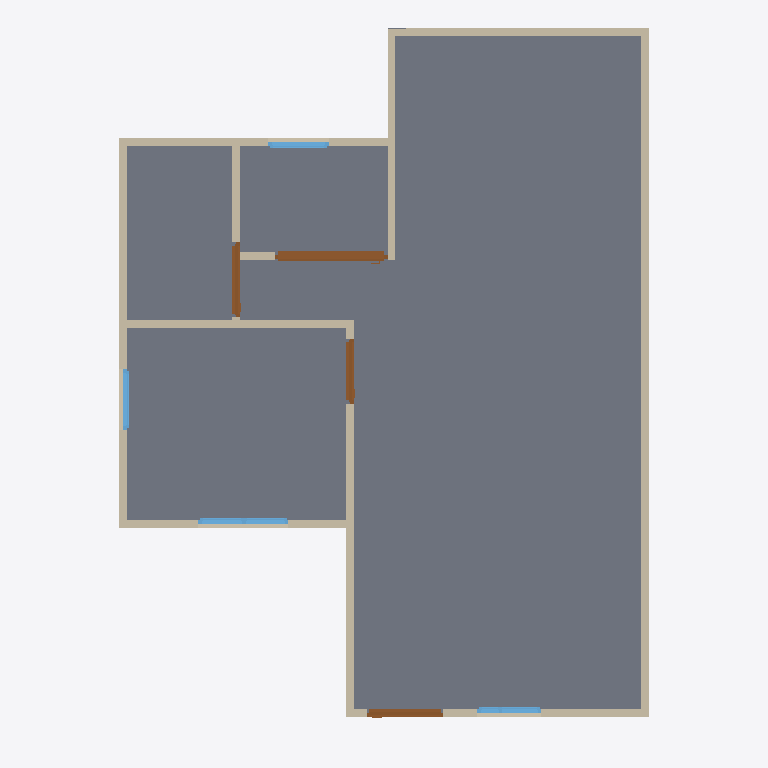
Plan cut of the same IFC building model at storey '2F' (level 0.00 m, cut at 1.40 m), seen from above with north up, elements coloured by IFC class: 14 walls (beige), 4 doors (brown), 4 windows (light blue), 1 slab (grey). Cut surfaces are drawn darker.
Extent 8.1 m × 9.4 m × 6.4 m (x, y, z). Storeys (2): 2F at 0.00 m; GF at 0.00 m. Elements (57): 28 IfcWall, 10 IfcDoor, 9 IfcWindow, 5 IfcRailing, 5 IfcSlab.

HEADER;
FILE_DESCRIPTION(('ViewDefinition[DesignTransferView]'),'2;1');
FILE_NAME('s03-activity.ifc','2026-10-10T21:32:01+08:00',(''),(''),'IfcOpenShell 0.8.5-post1','Bonsai 0.8.5-post1','Nobody');
FILE_SCHEMA(('IFC4'));
ENDSEC;
DATA;
#1=IFCPROJECT('0nhK5mv9P0Ye1fogZv5gm_',$,'My Project',$,$,$,$,(#10,#22),#5);
#27=IFCSITE('39anwDRpXDThqmnIy9j6oO',$,'My Site',$,$,#50,$,$,$,$,$,$,$,$);
#33=IFCBUILDING('0J1cqMVp5CgPtvp_MCTrYx',$,'My Building',$,$,#56,$,$,$,$,$,$);
#39=IFCBUILDINGSTOREY('15OEdfJRT5JgRw5w9lu2iZ',$,'2F',$,$,#16581,$,$,$,$);
#63=IFCBUILDINGSTOREY('3wZG8wwS1FlRsjMrtCCLqV',$,'GF',$,$,#79,$,$,$,$);
#1637=IFCSLAB('2kHOE21Lv3sgVSTUJcuH2u',$,'Slab',$,$,#1645,#1652,$,$);
#612=IFCWALL('28hqTRjTbFvwlWldMvDlDJ',$,'Wall',$,$,#623,#618,$,$);
#712=IFCWALL('2yWBSF0kvCZPoMXpxF7x8g',$,'Wall',$,$,#987,#718,$,$);
#7169=IFCWALL('3bpV95y717WwOnhQOTxF16',$,'Wall',$,$,#16641,#7175,$,$);
#687=IFCWALL('25sFAdkEH6ABf7si07F6Jy',$,'Wall',$,$,#698,#693,$,$);
#762=IFCWALL('1wiURoUcD0i8_L8sgxPKdN',$,'Wall',$,$,#1051,#768,$,$);
#87=IFCWALL('3xFPRBmnP9L80iZ8k75bEc',$,'Wall',$,$,#1083,#95,$,$);
#1149=IFCWALL('0oOa73WazCFBDeYAMrzzqF',$,'Wall',$,$,#1160,#1155,$,$);
#737=IFCWALL('3FQkbYtkfBoAtuwEQ6mOuR',$,'Wall',$,$,#1019,#743,$,$);
#3215=IFCDOOR('2fcpmDserEIgn2hiLK2$MG',$,'Door',$,$,#4866,#3225,$,2.0,1.4947395324707031,$,.SLIDING_TO_LEFT.,$);
#1227=IFCWALL('0Fc8LIfKr5pQNiea64UCyv',$,'Wall',$,$,#1238,#1233,$,$);
#1357=IFCWALL('3N17lnlPn81h2u0RMkFADq',$,'Wall',$,$,#1399,#1363,$,$);
#662=IFCWALL('0GK3UBF$L41hQaHLb6WWrn',$,'Wall',$,$,#928,#668,$,$);
#1427=IFCWALL('1fxWoAMs53gQP3ATPljp8w',$,'Wall',$,$,#1553,#1433,$,$);
#1833=IFCDOOR('3X3kA6rVL3PfndwxDn5afU',$,'Door',$,$,#11321,#1842,$,2.0,1.0045886039733887,$,.SINGLE_SWING_LEFT.,$);
#2708=IFCDOOR('1Thw2NRef4yQG5Kd1Q827B',$,'Door',$,$,#11770,#2718,$,2.0407071113586426,0.995275616645813,$,.SINGLE_SWING_LEFT.,$);
#4003=IFCWINDOW('1yuI9pGFPB9BeoimznLcDn',$,'Window',$,$,#4319,#4013,$,0.8999999761581421,1.1948332786560059,$,.DOUBLE_PANEL_VERTICAL.,$);
#2400=IFCDOOR('3GPYcGysrDXu$Mo9GYloJ6',$,'Door',$,$,#4981,#2410,$,2.0,0.862703800201416,$,.SINGLE_SWING_RIGHT.,$);
#3687=IFCWINDOW('0HqwSoiKH1jfRvdxzof$m$',$,'Window',$,$,#15415,#3697,$,0.8999999761581421,0.8465278148651123,$,.TRIPLE_PANEL_TOP.,$);
#4401=IFCWINDOW('0g5W3NcKP5Jer4khj3TVJd',$,'Window',$,$,#4605,#4411,$,0.8999999761581421,0.8031027317047119,$,.SINGLE_PANEL.,$);
#4687=IFCWINDOW('0shl1wCIr0xe3JIX0peLBl',$,'Window',$,$,#4861,#4697,$,0.8999999761581421,0.8019736409187317,$,.SINGLE_PANEL.,$);
#1452=IFCWALL('3kwPSVibP94x5oYrh8Nu6K',$,'Wall',$,$,#1590,#1458,$,$);
#1252=IFCWALL('0TY2GcttP6_uLsJr4cu6dK',$,'Wall',$,$,#1263,#1258,$,$);
ENDSEC;
